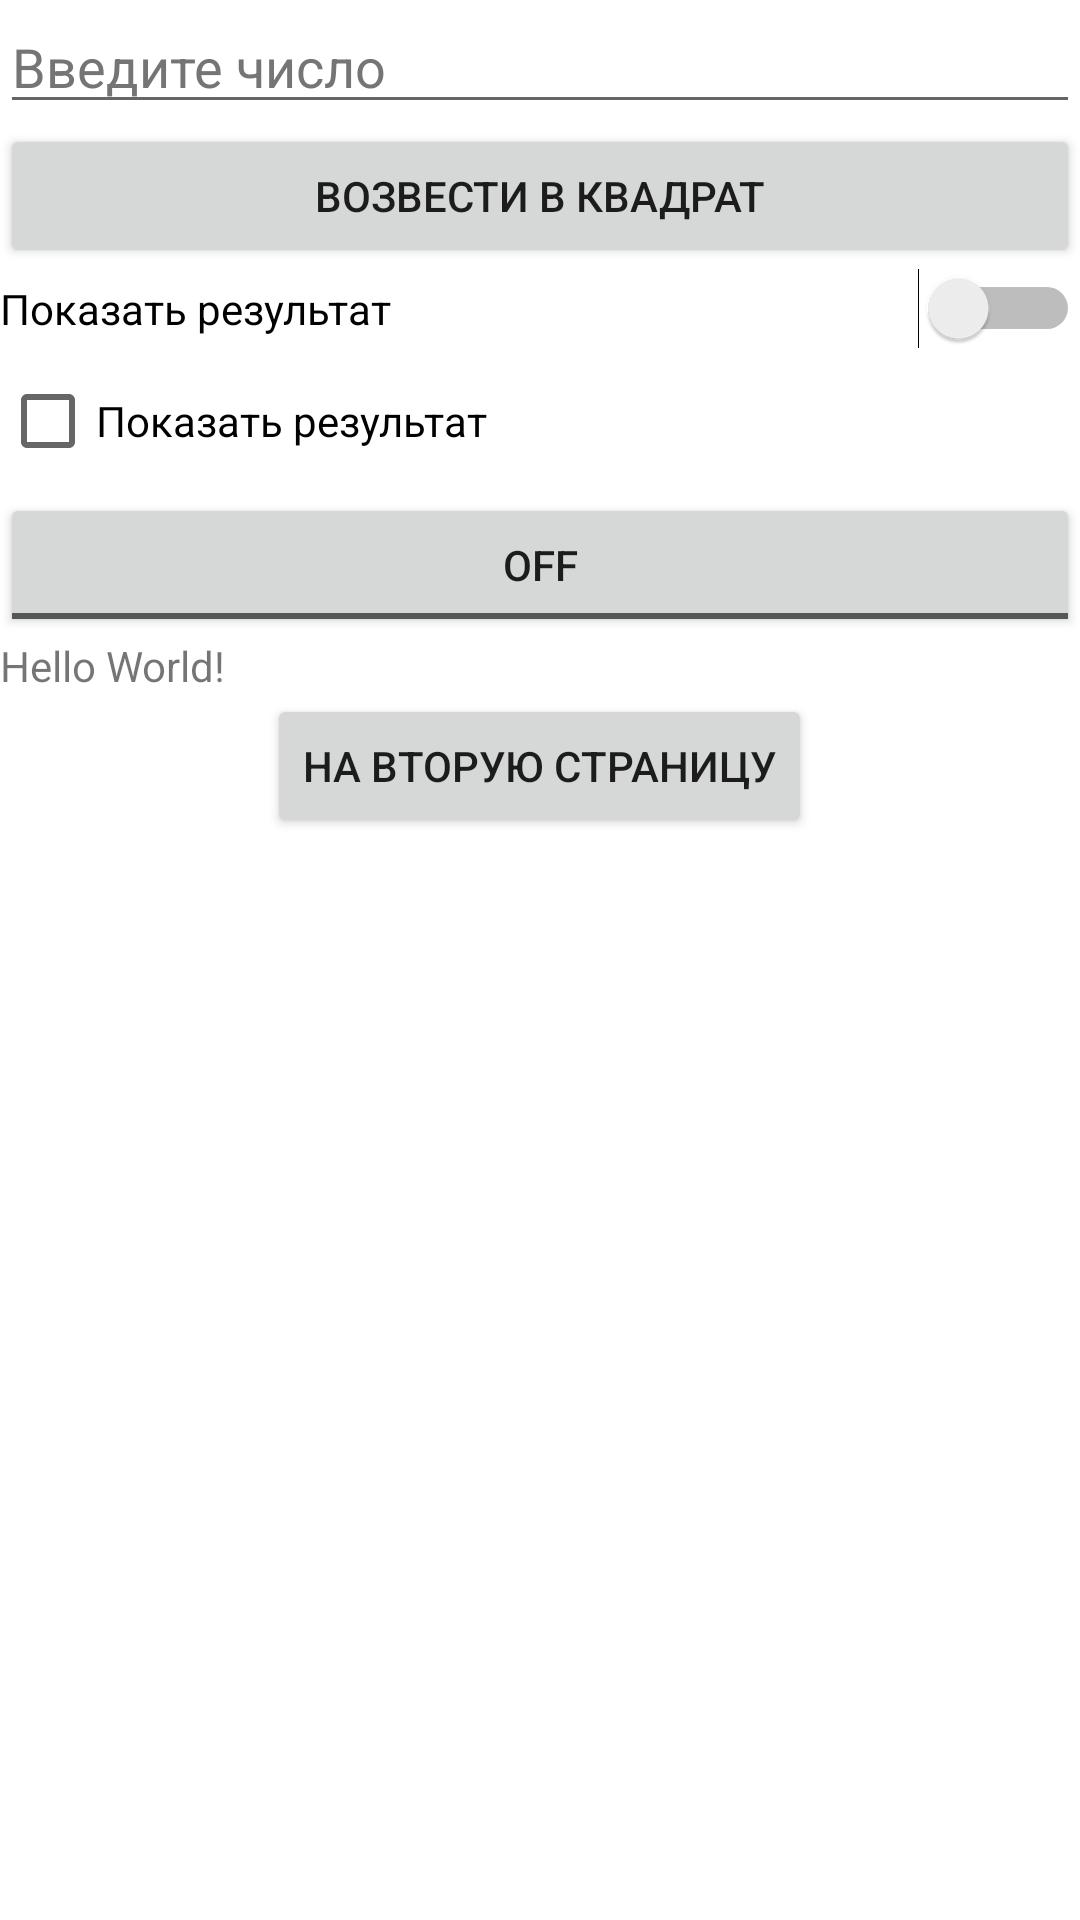

Here is an Android app screen rendered from its layout file. Give the layout XML and the strings, colors and styles it references.
<!-- AndroidManifest.xml: application theme Theme.GeekBrains_HW1 -->
<!-- res/layout/activity_main.xml -->
<?xml version="1.0" encoding="utf-8"?>
<LinearLayout xmlns:android="http://schemas.android.com/apk/res/android"
    xmlns:app="http://schemas.android.com/apk/res-auto"
    xmlns:tools="http://schemas.android.com/tools"
    android:layout_width="match_parent"
    android:layout_height="match_parent"
    android:orientation="vertical"
    tools:context=".MainActivity">

    <EditText
        android:id="@+id/inputNumber"
        android:layout_width="match_parent"
        android:layout_height="wrap_content"
        android:capitalize="sentences"
        android:hint="Введите число"
        android:textColorHint="#757575" />

    <Button
        android:id="@+id/buttonForSquare"
        android:layout_width="match_parent"
        android:layout_height="wrap_content"
        android:text="Возвести в квадрат" />

    <Switch
        android:id="@+id/switchForResult"
        android:layout_width="match_parent"
        android:layout_height="wrap_content"
        android:text="Показать результат" />

    <CheckBox
        android:id="@+id/checkBoxForResult"
        android:layout_width="match_parent"
        android:layout_height="wrap_content"
        android:text="Показать результат" />

    <ToggleButton
        android:id="@+id/toggleButtonForResult"
        android:layout_width="match_parent"
        android:layout_height="wrap_content"
        android:text="Показать результат" />

    <TextView
        android:id="@+id/result"
        android:layout_width="match_parent"
        android:layout_height="wrap_content"
        android:text="Hello World!" />

    <Button
        android:id="@+id/transfer"
        android:layout_width="wrap_content"
        android:layout_height="wrap_content"
        android:layout_gravity="center"
        android:gravity="center|center_horizontal"
        android:onClick="Click"
        android:text="На вторую страницу" />


</LinearLayout>
<!-- resources referenced by this layout -->
<resources>
  <style name="Theme.GeekBrains_HW1" parent="Theme.MaterialComponents.DayNight.DarkActionBar">
          
          <item name="colorPrimary">@color/purple_500</item>
          <item name="colorPrimaryVariant">@color/purple_700</item>
          <item name="colorOnPrimary">@color/white</item>
          
          <item name="colorSecondary">@color/teal_200</item>
          <item name="colorSecondaryVariant">@color/teal_700</item>
          <item name="colorOnSecondary">@color/black</item>
          
          <item name="android:statusBarColor" tools:targetApi="l">?attr/colorPrimaryVariant</item>
          
      </style>
  <!-- not gathered from this repository: default colours our renderer supplied (Android Studio template values) -->
  <color name="purple_500">#FF6200EE</color>
  <color name="purple_700">#FF3700B3</color>
  <color name="teal_200">#FF03DAC5</color>
  <color name="teal_700">#FF018786</color>
  <color name="black">#FF000000</color>
  <color name="white">#FFFFFFFF</color>
</resources>
